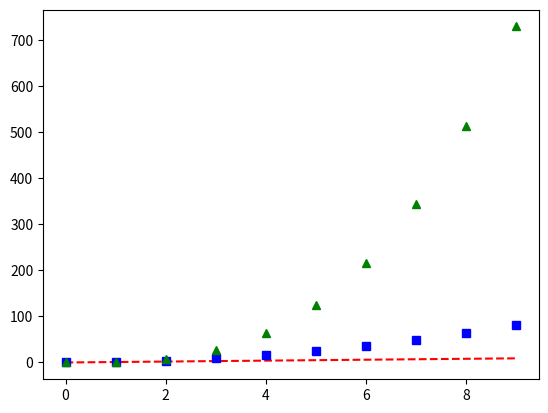

Generate this figure with matplotlib:
#!/usr/bin/env python3


import matplotlib.pyplot as plt
from numpy import arange

if __name__ == '__main__':
    x = arange(0, 10, 1)

    # We can change the color and the type of the line.  You do with the string argument in the call below.
    # The r means red, and the -- means dashed line.  There are a number of these, and there are some examples
    # in this file.  There are full details of the options in the matplotlib documentation at:
    # https://matplotlib.org  There's also a great tutorial at:
    # https://matplotlib.org/tutorials/introductory/pyplot.html
    plt.plot(x, x, 'r--')
    plt.plot(x, x**2, 'bs')
    plt.plot(x, x**3, 'g^')

    # Display it on the screen
    plt.show()